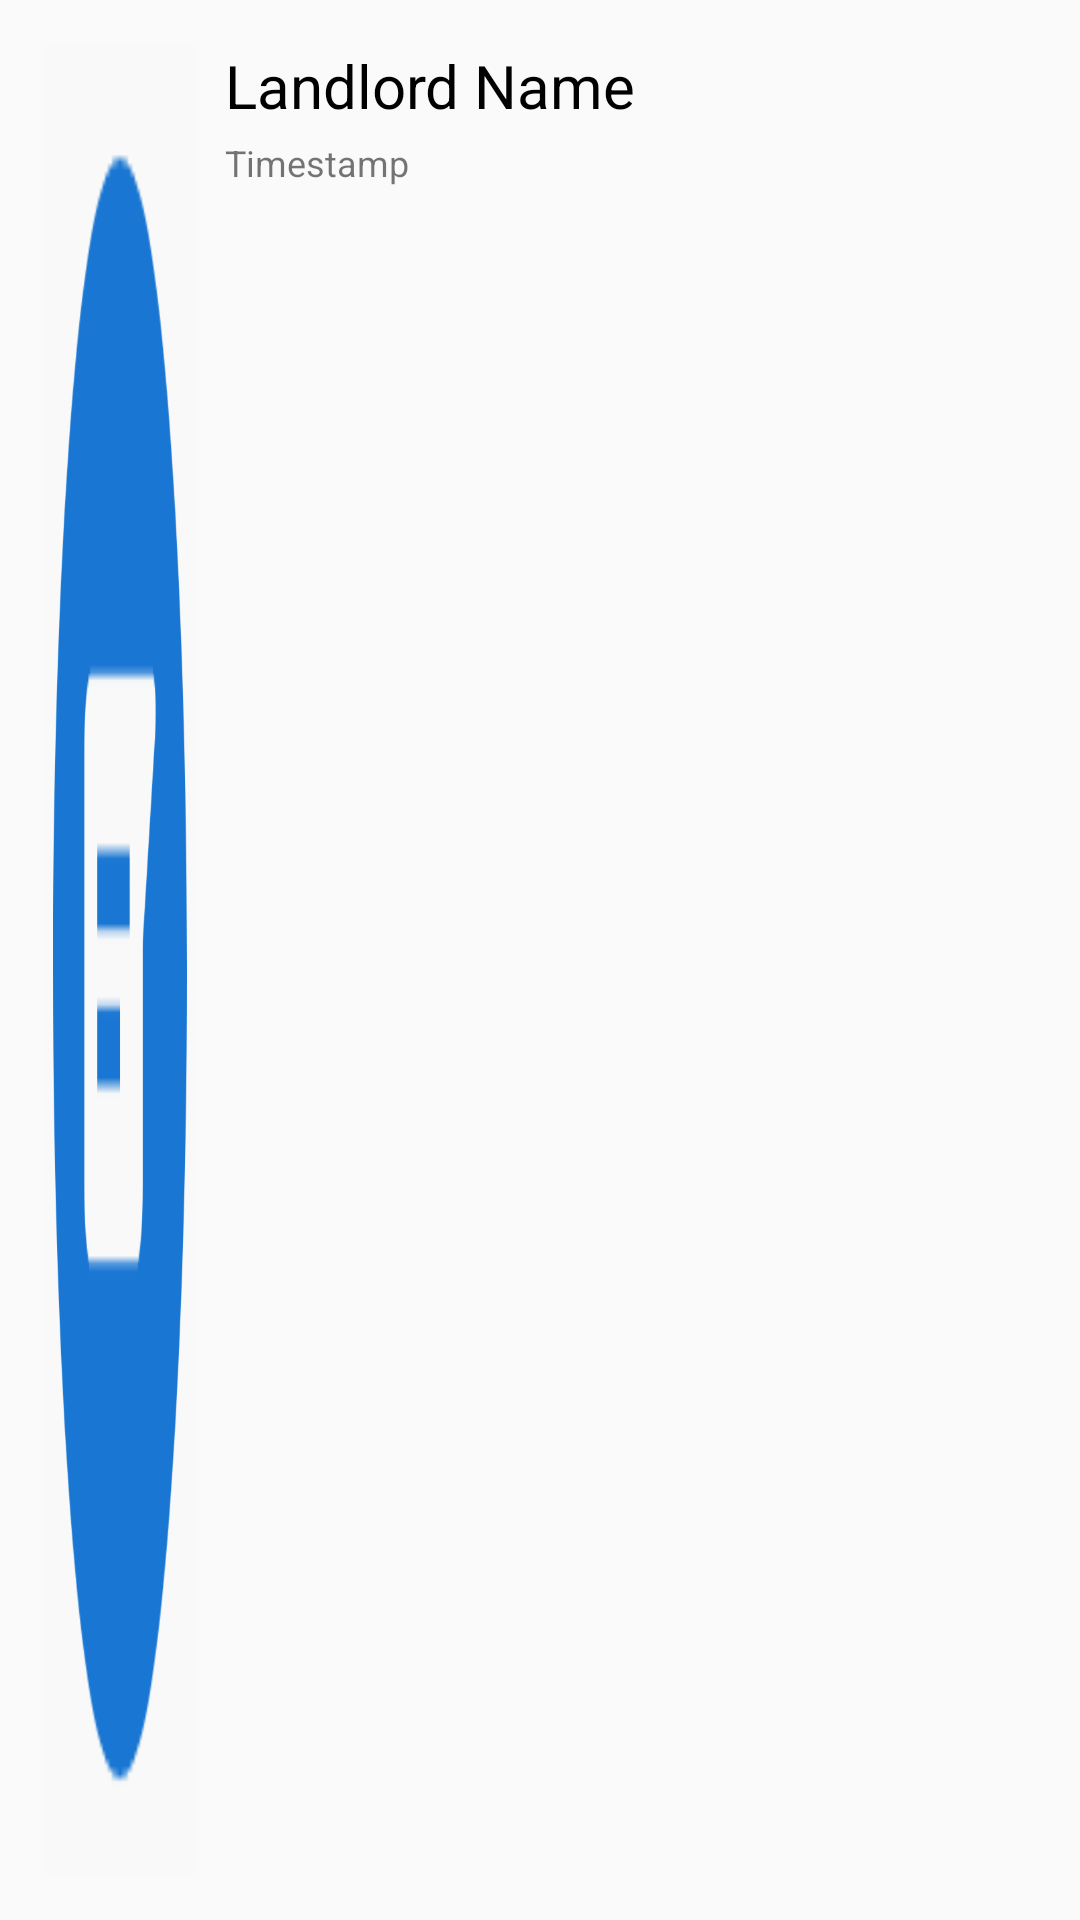

Write the Android layout XML for this screen, with the resource values it uses.
<!-- AndroidManifest.xml: application theme Theme.RENTALMS -->
<!-- res/layout/chat_room_item.xml -->
<LinearLayout xmlns:android="http://schemas.android.com/apk/res/android"
    android:layout_width="match_parent"
    android:layout_height="wrap_content"
    android:orientation="horizontal"
    android:padding="15dp">

    <ImageView
        android:layout_width="50dp"
        android:layout_height="match_parent"
        android:background="@drawable/chat"
        />
    <LinearLayout
        android:layout_width="wrap_content"
        android:layout_height="wrap_content"
        android:orientation="vertical"
        android:paddingStart="10dp">

    <TextView
        android:id="@+id/landlordName"
        android:layout_width="wrap_content"
        android:layout_height="wrap_content"
        android:text="Landlord Name"
        android:textSize="20sp"
        android:textColor="@color/black"
         />


    <TextView
        android:id="@+id/timestamp"
        android:layout_width="wrap_content"
        android:layout_height="wrap_content"
        android:text="Timestamp"
        android:textSize="12sp"
        android:layout_marginTop="4dp" />




    </LinearLayout>

    <ImageView
        android:id="@+id/messageIcon"
        android:visibility="gone"
        android:layout_width="wrap_content"
        android:layout_height="wrap_content"
        android:src="@drawable/message_icon"
        android:layout_gravity="center"
        android:layout_marginLeft="150dp"

        />
</LinearLayout>
<!-- resources referenced by this layout -->
<resources>
  <color name="black">#FF000000</color>
  <!-- drawable chat: png bitmap (drawable, 6627 bytes) -->
  <!-- drawable message_icon (drawable) -->
  <vector xmlns:android="http://schemas.android.com/apk/res/android" android:height="14dp" android:tint="#FF0000" android:viewportHeight="24" android:viewportWidth="24" android:width="14dp">
        
      <path android:fillColor="@android:color/white" android:pathData="M12,2C6.47,2 2,6.47 2,12s4.47,10 10,10 10,-4.47 10,-10S17.53,2 12,2z"/>
      
  </vector>
  <style name="Theme.RENTALMS" parent="Base.Theme.RENTALMS" />
  <style name="Base.Theme.RENTALMS" parent="Theme.AppCompat.Light.NoActionBar">
          
          
      </style>
</resources>
